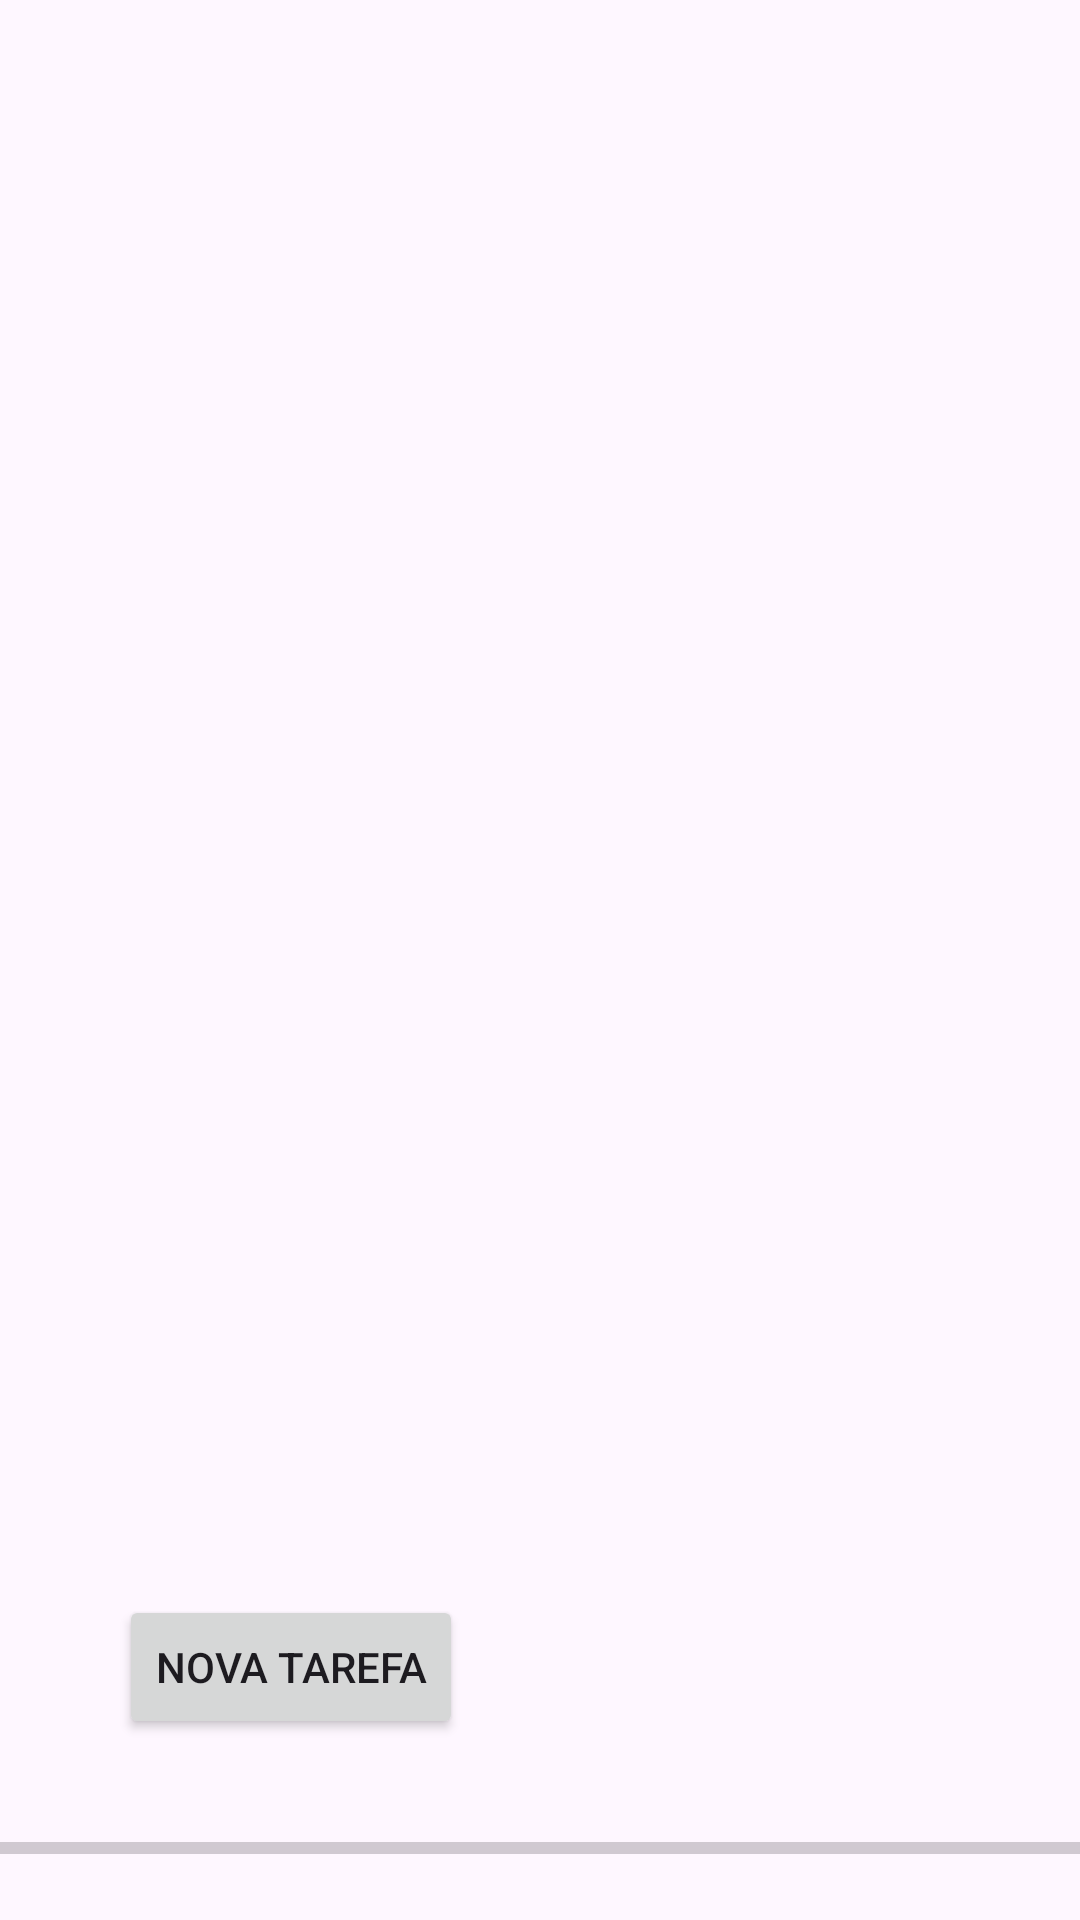

This screen was rendered from an Android layout file. Write that file and the resources it references.
<!-- AndroidManifest.xml: application theme Theme.TrabalhoFaculdade -->
<!-- res/layout/activity_to_do_list.xml -->
<?xml version="1.0" encoding="utf-8"?>
<androidx.constraintlayout.widget.ConstraintLayout xmlns:android="http://schemas.android.com/apk/res/android"
    xmlns:app="http://schemas.android.com/apk/res-auto"
    xmlns:tools="http://schemas.android.com/tools"
    android:layout_width="match_parent"
    android:layout_height="match_parent"
    tools:context=".Activity.ToDoList">

    <Button
        android:id="@+id/buttonNovaTarefa"
        android:layout_width="wrap_content"
        android:layout_height="wrap_content"
        android:layout_marginTop="8dp"
        android:layout_marginBottom="32dp"
        android:insetTop="4dp"
        android:onClick="adicionarTarefa"
        android:text="Nova Tarefa"
        app:layout_constraintBottom_toTopOf="@+id/progressBar"
        app:layout_constraintEnd_toEndOf="parent"
        app:layout_constraintHorizontal_bias="0.162"
        app:layout_constraintStart_toStartOf="parent"
        app:layout_constraintTop_toBottomOf="@+id/recyclerBox" />

    <ProgressBar
        android:id="@+id/progressBar"
        style="?android:attr/progressBarStyleHorizontal"
        android:layout_width="0dp"
        android:layout_height="wrap_content"
        android:layout_marginBottom="16dp"
        app:layout_constraintBottom_toBottomOf="parent"
        app:layout_constraintEnd_toEndOf="parent"
        app:layout_constraintHorizontal_bias="0.0"
        app:layout_constraintStart_toStartOf="parent"
        app:layout_constraintTop_toBottomOf="@+id/recyclerBox" />

    <androidx.recyclerview.widget.RecyclerView
        android:id="@+id/recyclerBox"
        android:layout_width="0dp"
        android:layout_height="0dp"
        android:layout_marginStart="1dp"
        android:layout_marginTop="1dp"
        android:layout_marginEnd="1dp"
        android:layout_marginBottom="81dp"
        app:layout_constraintBottom_toTopOf="@+id/progressBar"
        app:layout_constraintEnd_toEndOf="parent"
        app:layout_constraintStart_toStartOf="parent"
        app:layout_constraintTop_toTopOf="parent" />

</androidx.constraintlayout.widget.ConstraintLayout>
<!-- resources referenced by this layout -->
<resources>
  <style name="Theme.TrabalhoFaculdade" parent="Base.Theme.TrabalhoFaculdade" />
  <style name="Base.Theme.TrabalhoFaculdade" parent="Theme.Material3.DayNight">
          
          
      </style>
</resources>
